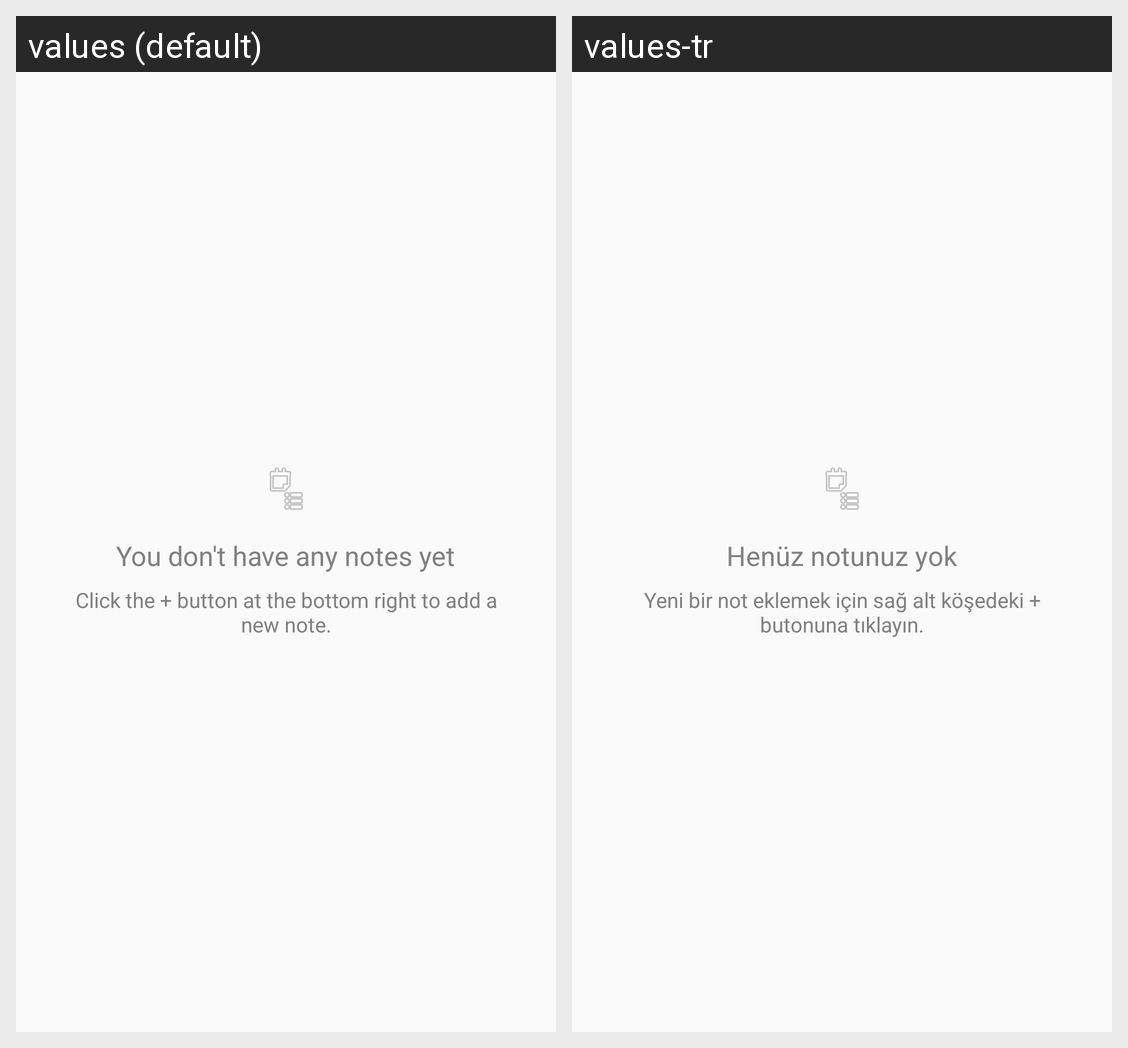

Locale-by-locale string values for the Android screen shown in this grid:
Android screen res/layout/empty_notes_view.xml rendered under 2 locales, left to right: values (default), values-tr. Device: Nexus 5 (rendered at 1080×1920; each locale shown at half size, 540×960, under a caption strip naming it); theme Theme.AppCompat.DayNight.DarkActionBar.
Strings drawn on this screen, with the default value and each locale's value (text and hints the layout hard-codes, and strings that could not be matched under every locale, appear in the picture but are not listed):

empty_notes
  values: You don't have any notes yet
  values-tr: Henüz notunuz yok

empty_notes_instruction
  values: Click the + button at the bottom right to add a new note.
  values-tr: Yeni bir not eklemek için sağ alt köşedeki + butonuna tıklayın.
